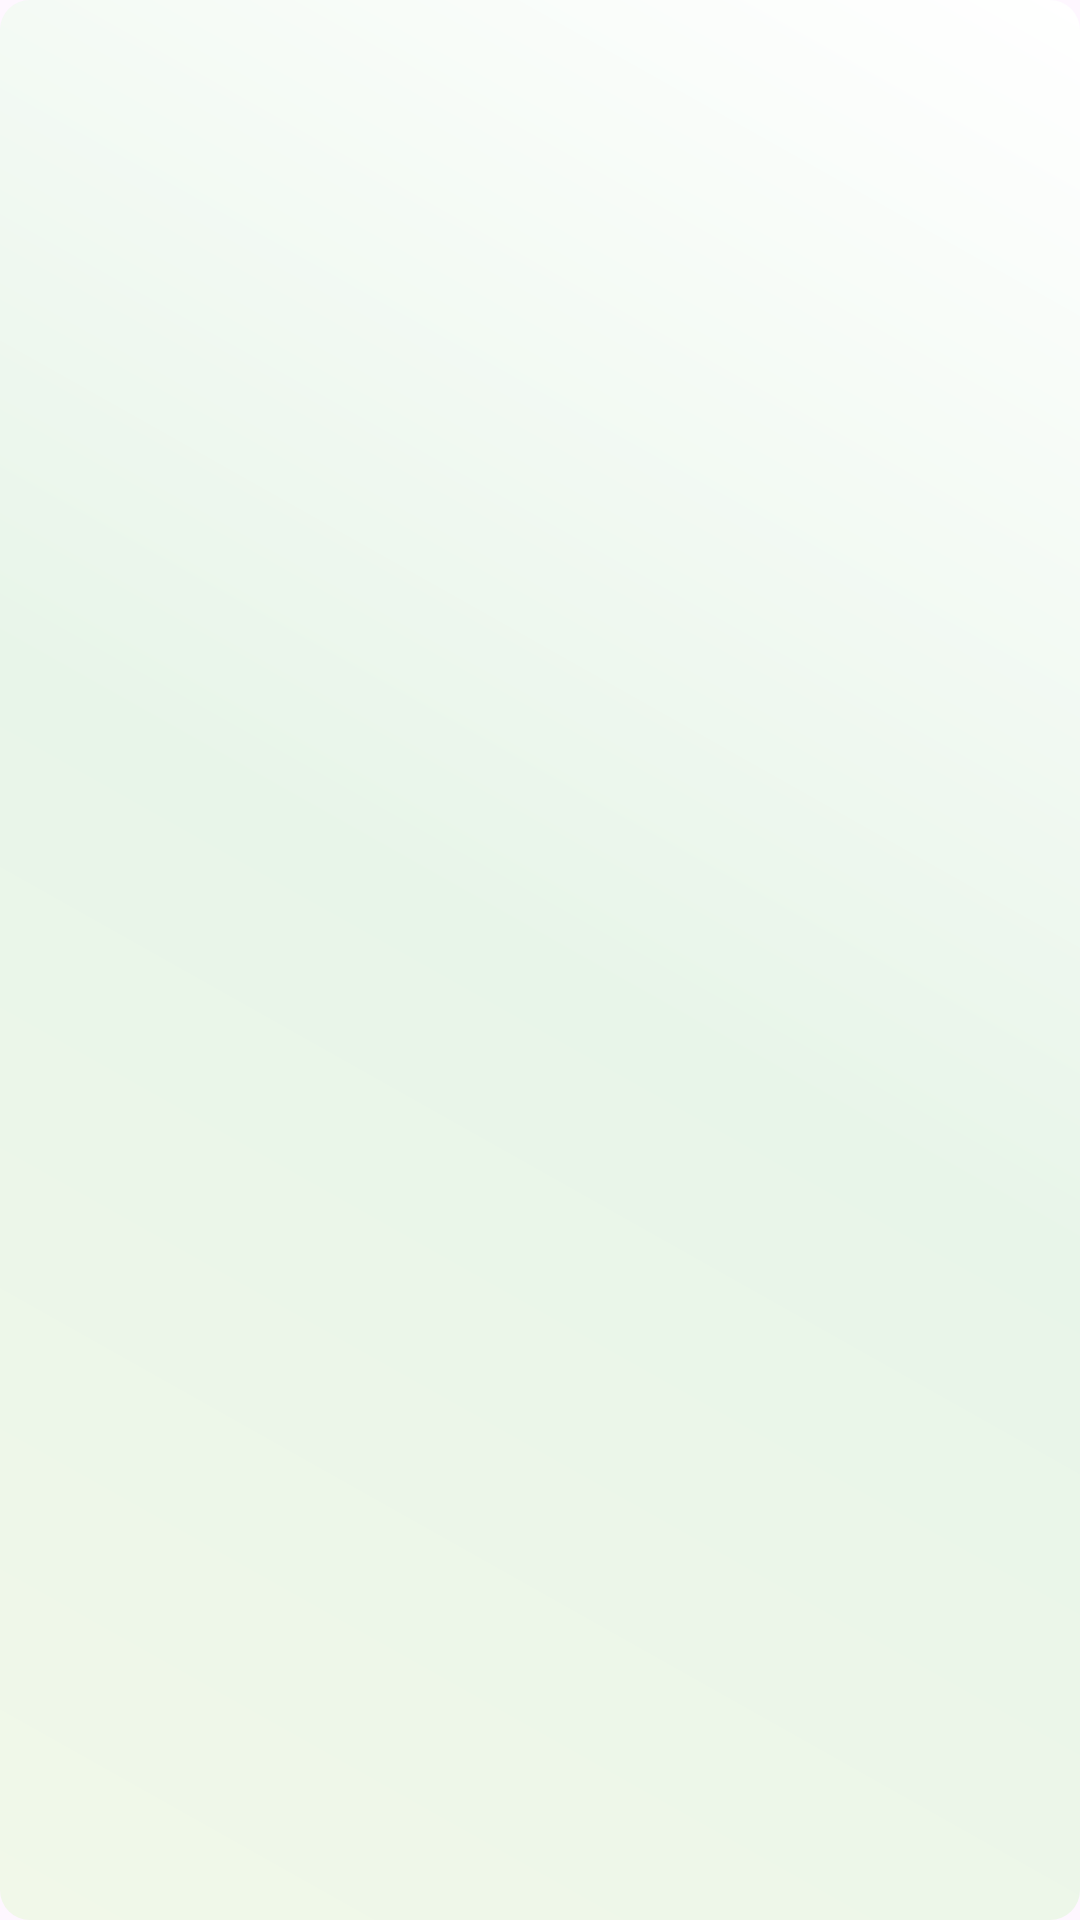

Android layout source for this screen:
<!-- AndroidManifest.xml: application theme Theme.Corider -->
<!-- res/layout/activity_user_completed_fragment.xml -->
<?xml version="1.0" encoding="utf-8"?>
<androidx.constraintlayout.widget.ConstraintLayout xmlns:android="http://schemas.android.com/apk/res/android"
    xmlns:app="http://schemas.android.com/apk/res-auto"
    xmlns:tools="http://schemas.android.com/tools"
    android:layout_width="match_parent"
    android:layout_height="match_parent"
    android:background="@drawable/loginpage_gradient"
    tools:context=".Fragment.UserCompletedFragment">

    <androidx.recyclerview.widget.RecyclerView
        android:id="@+id/recyclerView"
        android:layout_width="match_parent"
        android:layout_height="match_parent"
        android:padding="16dp" />



</androidx.constraintlayout.widget.ConstraintLayout>
<!-- resources referenced by this layout -->
<resources>
  <!-- drawable loginpage_gradient (drawable) -->
  <layer-list xmlns:android="http://schemas.android.com/apk/res/android">
      <item>
          <shape>
              <gradient
                  android:startColor="#F1F8E9"
                  android:centerColor="#E8F5E9"
                  android:endColor="#FFFFFF"
                  android:angle="45" />
              <corners android:radius="10dp"/>
          </shape>
      </item>
  </layer-list>
  <style name="Theme.Corider" parent="Base.Theme.Corider" />
  <style name="Base.Theme.Corider" parent="Theme.Material3.Light.NoActionBar">
          
      </style>
</resources>
